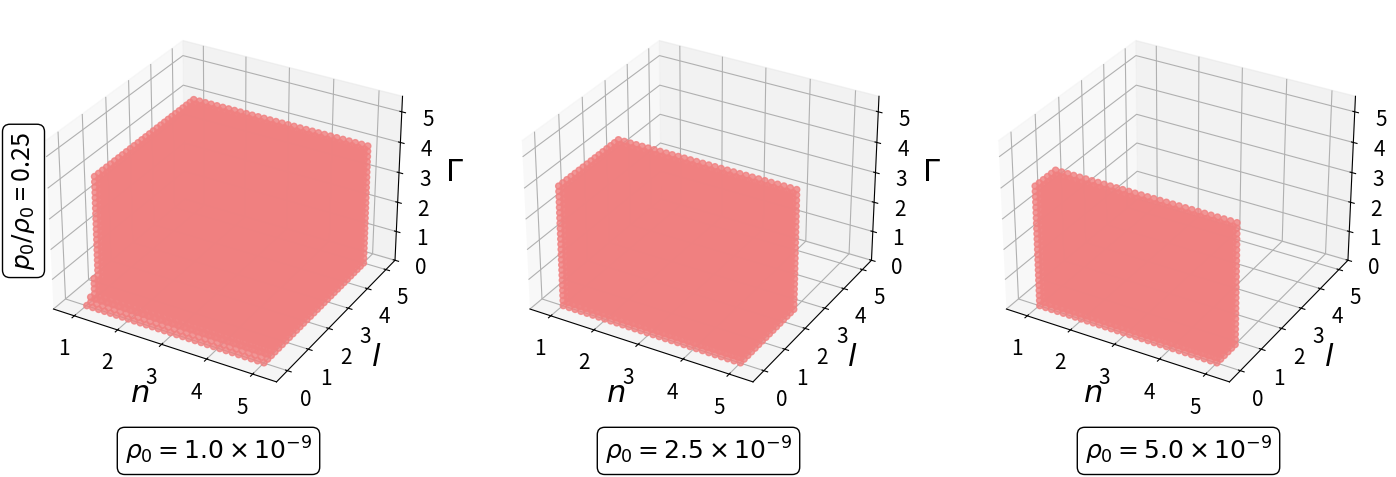
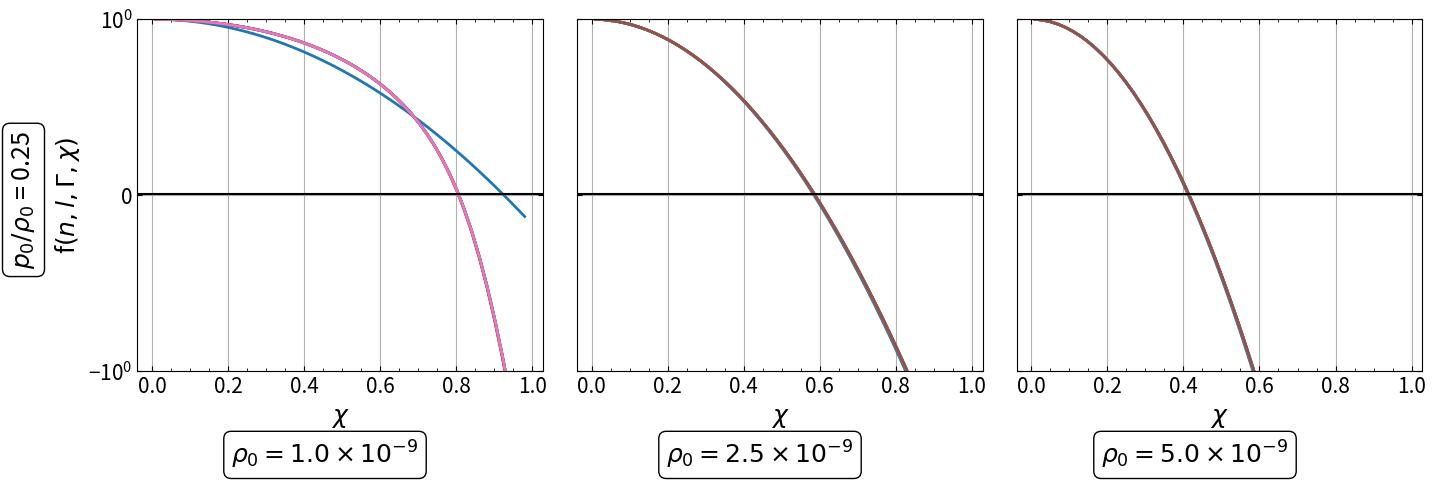

Write Python code to recreate these figures, in order.
# Neutral Massive
import numpy as np
from matplotlib import pyplot as plt
from scipy.integrate import cumulative_trapezoid

# Define global constants
Q, Rb, Lam = 1e3, 1e4, 1e-52

# Loop Constants
Xi, Xf, Xspc = 0.01, 0.98, 50
ni, nf, nspc = 1.01, 5, 30
li, lf, lspc = 0.01, 5, 30
gi, gf, gspc = 0.001, 5, 30

# Eq. 43 in paper
def phiprime(n, l, g, rho0, p0):
    fact1 = 4*np.pi*rho0*Rb
    fact12 = (l+1)/(l+3)
    fact13 = p0/rho0
    fact2 = (n-1)*Q*Q/Rb/Rb/Rb/(2*n-1)
    fact21 = Lam*Rb/3
    num = (fact1*X*(1/3+fact12*pow(X, l)+fact13*pow(1-pow(X, l),g))
      -fact2*pow(X, 2*n-3)+fact21*X)
    denom = (1-2*fact1*Rb*pow(X,2)*(1/3-pow(X, l)/(l+3))
      -fact2*Rb*pow(X,2*n-2)/(n-1)+fact21*Rb*pow(X,2))
    return num/denom

# Grid of rho and p values
rho_vals = np.array([1.00e-9, 2.50e-9, 5.00e-9])  # 4 values for rho
p_ratio_vals = np.array([0.25])  # 5 values for p/rho

# Define X and ranges for the nested loops
X = np.linspace(Xi, Xf, num=Xspc)
nvals = np.linspace(ni, nf, num=nspc)
lvals = np.linspace(li, lf, num=lspc)
gvals = np.linspace(gi, gf, num=gspc)

# Create 1x3 scatter subplot
SCfig, SCaxes = plt.subplots(1, 3, figsize=(15, 5), subplot_kw={'projection': '3d'})
plt.subplots_adjust(left=0.05, right=0.95, top=0.97, bottom=0.1)
SCaxes = SCaxes.flatten()

# Create 1x3 LHS subplot
LHSfig, LHSaxes = plt.subplots(1, 3, figsize=(15, 5), sharex=True, sharey=True)
LHSaxes = LHSaxes.flatten()

# Loop through rho and pres combinations
for idx, rho0 in enumerate(rho_vals):
    SCax = SCaxes[idx]  # Access corresponding subplot
    LHSax = LHSaxes[idx]  # Access corresponding subplot
    p0 = p_ratio_vals[0] * rho0  # Calculate pres

    ns, ls, gs = [], [], []
    nus, lus, gus = [], [], []
    one_over_esq = 1/100

    if idx == 0:  # Only the first column gets the y-axis label
        LHSax.set_ylabel(r'f$(n, l, \Gamma, \chi)$', fontsize=18)
        
# Loop through n, l, g values
    for n in nvals:
        for l in lvals:
            for g in gvals:
                if p0 / rho0 > 1 / g:
                    continue
                y = phiprime(n, l, g, rho0, p0)
                y_integral = cumulative_trapezoid(y, X, initial=0)
                y_combined = np.exp(-2 * y_integral) * (1 - X * Rb * y)
                if np.any((y_combined[0] < one_over_esq) and (np.max(y_combined) >= one_over_esq)):
                    if np.any(y_combined[-1] < one_over_esq):
                        nus.append(n)
                        lus.append(l)
                        gus.append(g)
                    else:
                        ns.append(n)
                        ls.append(l)
                        gs.append(g)
                elif np.any((y_combined[0] > one_over_esq) and (y_combined[-1] < one_over_esq)):
                    ns.append(n)
                    ls.append(l)
                    gs.append(g)
                # Makes a .txt of the scatter plot points
                with open("NME=10.txt", "a") as f:  # Open in append mode to keep adding results
                    f.write(f"{n} {l} {g} {rho0}\n")  # Write values separated by spaces
                        
    # Scatter plot
    SCax.scatter(ns, ls, gs, color='lightcoral', alpha = 0.8, marker="o", rasterized=True)
    SCax.scatter(nus, lus, gus, color='red', alpha = 0.8, marker="o", rasterized=True)  
    
    # Scatter plot parameters
    SCax.set_xlim(0.51, 5.51)
    SCax.set_ylim(-0.51, 5.5)
    SCax.set_zlim(0, 5.5)
    SCax.set_xlabel("$n$", fontsize=22)
    SCax.set_ylabel("$l$", fontsize=22)
    SCax.tick_params(axis='x', labelsize=15)
    SCax.tick_params(axis='y', labelsize=15)
    SCax.tick_params(axis='z', labelsize=15)
    SCax.zaxis.set_rotate_label(False)
    SCax.set_zlabel(r'$\Gamma$', rotation=0, fontsize=22)

# Determine skip intervals for plotting
    sk1 = int(len(ns) / 6) if len(ns) > 6 else 1
    sk2 = int(len(nus) / 6) if len(nus) > 6 else 1
    
    # Stable LHS
    for nv, lv, gv in zip(ns[::sk1], ls[::sk1], gs[::sk1]):
        y = phiprime(nv, lv, gv, rho0, p0)
        y_integral = cumulative_trapezoid(y, X, initial=0)
        y_combined = np.exp(-2 * y_integral) * (1 - X * Rb * y)
        y_deriv = np.gradient(y_combined, X)
        LHSax.plot(X, y_combined, lw=2, ls='-')
    
    # Unstable LHS
    for nv, lv, gv in zip(nus[::sk2], lus[::sk2], gus[::sk2]):
        y = phiprime(nv, lv, gv, rho0, p0)
        y_integral = cumulative_trapezoid(y, X, initial=0)
        y_combined = np.exp(-2 * y_integral) * (1 - X * Rb * y)
        y_deriv = np.gradient(y_combined, X)
        LHSax.plot(X, y_combined, lw=2, ls=':')

    # LHS plot parameters
    LHSax.axhline(y=one_over_esq, color='black')
    LHSax.set_xlabel(r"$\chi$", fontsize = 18)
    LHSax.set_yscale('symlog')
    LHSax.set_ylim(-1, 1)
    LHSax.tick_params(axis='x', labelsize=15)
    LHSax.tick_params(axis='y', labelsize=15)
    LHSax.grid()
    LHSax.minorticks_on()
    LHSax.set_aspect('auto')
    LHSax.tick_params(which='both', direction='in', top=True, bottom=True, left=True, right=True)


# Scatter and LHS plot: Sets labels for rows
for jdx, p0 in enumerate(p_ratio_vals):
    SCfig.text(0.05, 0.55 - jdx,  r"$p_0/\rho_0$ = "+"{:.2f}".format(p0), fontsize=18, ha='center', va='center', rotation='vertical', bbox=dict(facecolor='none', edgecolor='black', boxstyle='round'))
    LHSfig.text(0.05, 0.55 - jdx,  r"$p_0/\rho_0$ = "+"{:.2f}".format(p0), fontsize=18, ha='center', va='center', rotation='vertical', bbox=dict(facecolor='none', edgecolor='black', boxstyle='round'))

# Scatter and LHS plot: Sets labels for columns
for idx, rho0 in enumerate(rho_vals):
    exponent = int(np.floor(np.log10(rho0)))  # Get the exponent in scientific notation
    coeff = rho0 / (10 ** exponent)     # Get the mantissa
    SCfig.text(0.18 + idx * 0.32, 0.05, rf'$\rho_0 = {coeff:.1f} \times 10^{{{exponent}}}$', fontsize=18, ha='center', va='center', bbox=dict(facecolor='none', edgecolor='black', boxstyle='round'))
    LHSfig.text(0.251 + idx * 0.29, 0.04, rf'$\rho_0 = {coeff:.1f} \times 10^{{{exponent}}}$', fontsize=18, ha='center', va='center', bbox=dict(facecolor='none', edgecolor='black', boxstyle='round'))

# Saves scatter plot
SCfig.savefig("ScNMVE=10.pdf", bbox_inches=None)
# Saves LHS plot
LHSfig.tight_layout(rect=[0.06, 0.06, 1, 0.96])
LHSfig.savefig("LHSNMVE=10.pdf", bbox_inches='tight')
plt.show()
